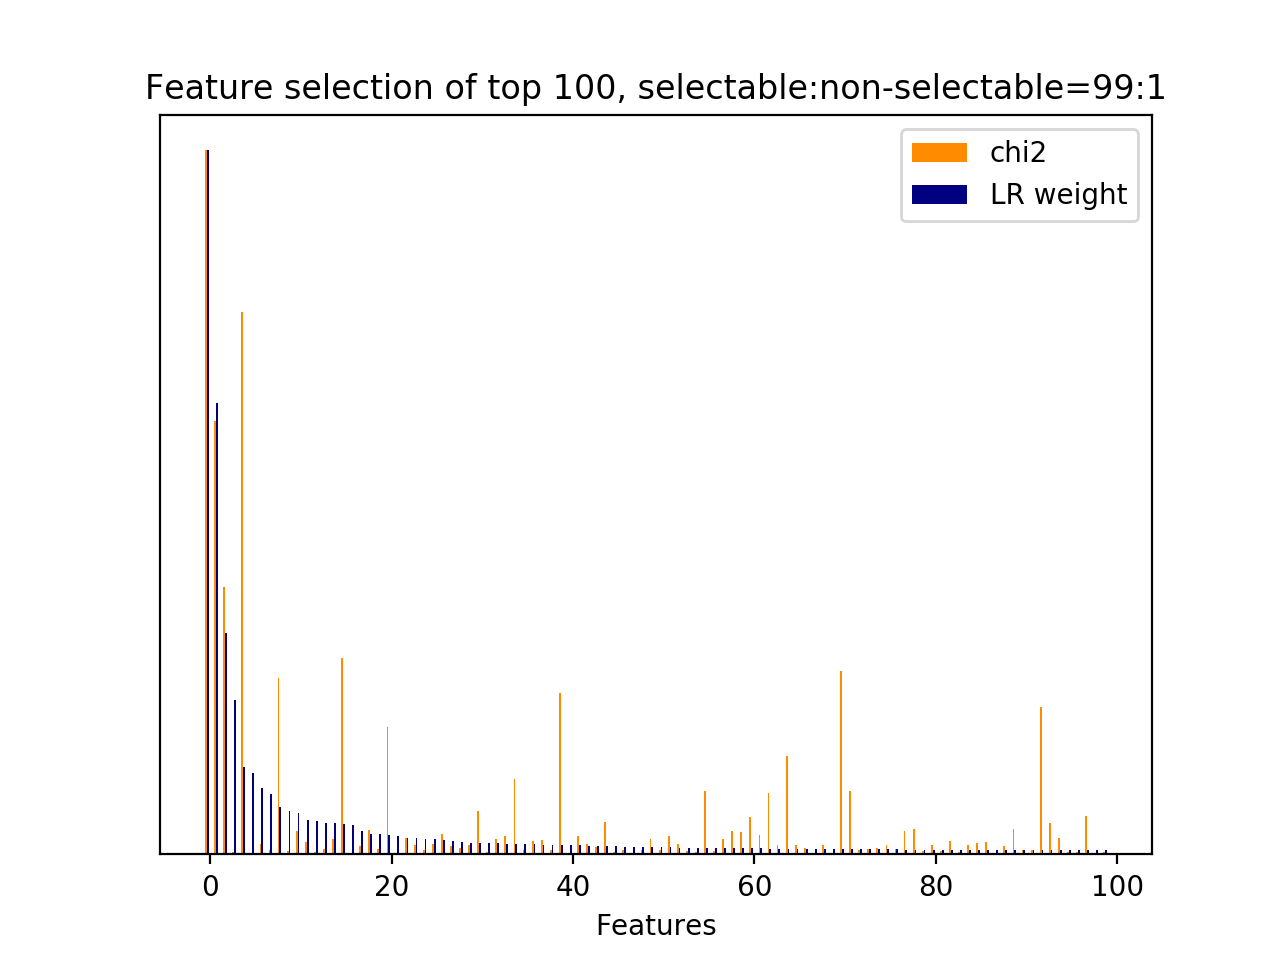

The table this chart was drawn from, first rows:
id, name, prefix, chi2, chi2_rank, clf_weight, clf_weight_rank
858, 7, b'7-syntactic_feature__subj_word__next_s…, 1522, 0, 1, 0
685, 7, b'7-syntactic_feature__root_word__next_u…, 938, 2, 0.6411, 1
826, 7, b'7-syntactic_feature__subj_word__next_s…, 578.6, 5, 0.3149, 2
465, 7, b'7-syntactic_feature__root_word__next_s…, 4.625, 400, 0.2200, 3
460, 7, b'7-syntactic_feature__root_word__next_s…, 1172, 1, 0.1247, 4
1, 7, b'7-syntactic_feature__next_root_words_o…, 0.0000, 512, 0.1157, 5
196, 7, b'7-syntactic_feature__root_word__curren…, 21.92, 130, 0.0939, 6
432, 7, b'7-syntactic_feature__root_word__next_s…, 9.261, 255, 0.0854, 7
708, 7, b'7-syntactic_feature__root_word__next_u…, 380.9, 11, 0.0666, 8
622, 7, b'7-syntactic_feature__root_word__next_u…, 7.123, 307, 0.0613, 9
827, 7, b'7-syntactic_feature__subj_word__next_s…, 49.83, 58, 0.0587, 10
70, 7, b'7-syntactic_feature__obj_word__next_us…, 27.88, 106, 0.0486, 11
42, 7, b'7-syntactic_feature__obj_word__next_sy…, 4.96, 379, 0.0479, 12
459, 7, b'7-syntactic_feature__root_word__next_s…, 11.99, 206, 0.0450, 13
257, 7, b'7-syntactic_feature__root_word__curren…, 33.8, 89, 0.0447, 14
451, 7, b'7-syntactic_feature__root_word__next_s…, 424.8, 8, 0.0438, 15
276, 7, b'7-syntactic_feature__root_word__curren…, 3.562, 487, 0.0421, 16
472, 7, b'7-syntactic_feature__root_word__next_s…, 17.63, 166, 0.0332, 17
844, 7, b'7-syntactic_feature__subj_word__next_s…, 53.13, 53, 0.0292, 18
738, 7, b'7-syntactic_feature__subj_word__curren…, 10.61, 222, 0.0286, 19
462, 7, b'7-syntactic_feature__root_word__next_s…, 275.1, 14, 0.0278, 20
505, 7, b'7-syntactic_feature__root_word__next_u…, 4.042, 427, 0.0258, 21
835, 7, b'7-syntactic_feature__subj_word__next_s…, 35.83, 84, 0.0230, 22
523, 7, b'7-syntactic_feature__root_word__next_u…, 20.44, 138, 0.0230, 23
54, 7, b'7-syntactic_feature__obj_word__next_us…, 9.61, 248, 0.0219, 24
723, 7, b'7-syntactic_feature__subj_word__curren…, 22.27, 127, 0.0214, 25
453, 7, b'7-syntactic_feature__root_word__next_s…, 44.01, 65, 0.0203, 26
156, 7, b'7-syntactic_feature__root_word__curren…, 17.74, 165, 0.0183, 27
741, 7, b'7-syntactic_feature__subj_word__curren…, 14.63, 187, 0.0182, 28
446, 7, b'7-syntactic_feature__root_word__next_s…, 20.44, 139, 0.0169, 29
887, 7, b'7-syntactic_feature__subj_word__next_u…, 92.88, 33, 0.0168, 30
607, 7, b'7-syntactic_feature__root_word__next_u…, 4.96, 386, 0.0164, 31
640, 7, b'7-syntactic_feature__root_word__next_u…, 33.49, 90, 0.0160, 32
140, 7, b'7-syntactic_feature__root_word__curren…, 40.66, 69, 0.0154, 33
211, 7, b'7-syntactic_feature__root_word__curren…, 163.3, 20, 0.0152, 34
182, 7, b'7-syntactic_feature__root_word__curren…, 8.498, 274, 0.0151, 35
45, 7, b'7-syntactic_feature__obj_word__next_us…, 29.38, 104, 0.0146, 36
111, 7, b'7-syntactic_feature__root_word__curren…, 31.01, 97, 0.0137, 37
300, 7, b'7-syntactic_feature__root_word__next_s…, 9.07, 262, 0.0135, 38
41, 7, b'7-syntactic_feature__obj_word__next_sy…, 349.6, 12, 0.0134, 39
15, 7, b'7-syntactic_feature__obj_word__current…, 3.562, 460, 0.0131, 40
526, 7, b'7-syntactic_feature__root_word__next_u…, 39.32, 74, 0.0129, 41
849, 7, b'7-syntactic_feature__subj_word__next_s…, 22.68, 126, 0.0121, 42
287, 7, b'7-syntactic_feature__root_word__curren…, 16.52, 174, 0.0117, 43
748, 7, b'7-syntactic_feature__subj_word__curren…, 69, 43, 0.0117, 44
261, 7, b'7-syntactic_feature__root_word__curren…, 4.96, 378, 0.0116, 45
91, 7, b'7-syntactic_feature__root_word__curren…, 8.623, 273, 0.0106, 46
626, 7, b'7-syntactic_feature__root_word__next_u…, 4.042, 429, 0.0105, 47
457, 7, b'7-syntactic_feature__root_word__next_s…, 8.813, 271, 0.0105, 48
555, 7, b'7-syntactic_feature__root_word__next_u…, 32.92, 91, 0.0102, 49
757, 7, b'7-syntactic_feature__subj_word__curren…, 10.5, 223, 0.0101, 50
841, 7, b'7-syntactic_feature__subj_word__next_s…, 40.32, 70, 0.0099, 51
783, 7, b'7-syntactic_feature__subj_word__next_s…, 23.07, 124, 0.0094, 52
32, 7, b'7-syntactic_feature__obj_word__current…, 7.294, 298, 0.0094, 53
507, 7, b'7-syntactic_feature__root_word__next_u…, 4.242, 417, 0.0094, 54
38, 7, b'7-syntactic_feature__obj_word__next_sy…, 138, 23, 0.0091, 55
11, 7, b'7-syntactic_feature__obj_word__current…, 7.123, 322, 0.0090, 56
440, 7, b'7-syntactic_feature__root_word__next_s…, 32.82, 92, 0.0089, 57
785, 7, b'7-syntactic_feature__subj_word__next_s…, 50.99, 55, 0.0087, 58
672, 7, b'7-syntactic_feature__root_word__next_u…, 47.87, 61, 0.0086, 59
... 455 more rows
